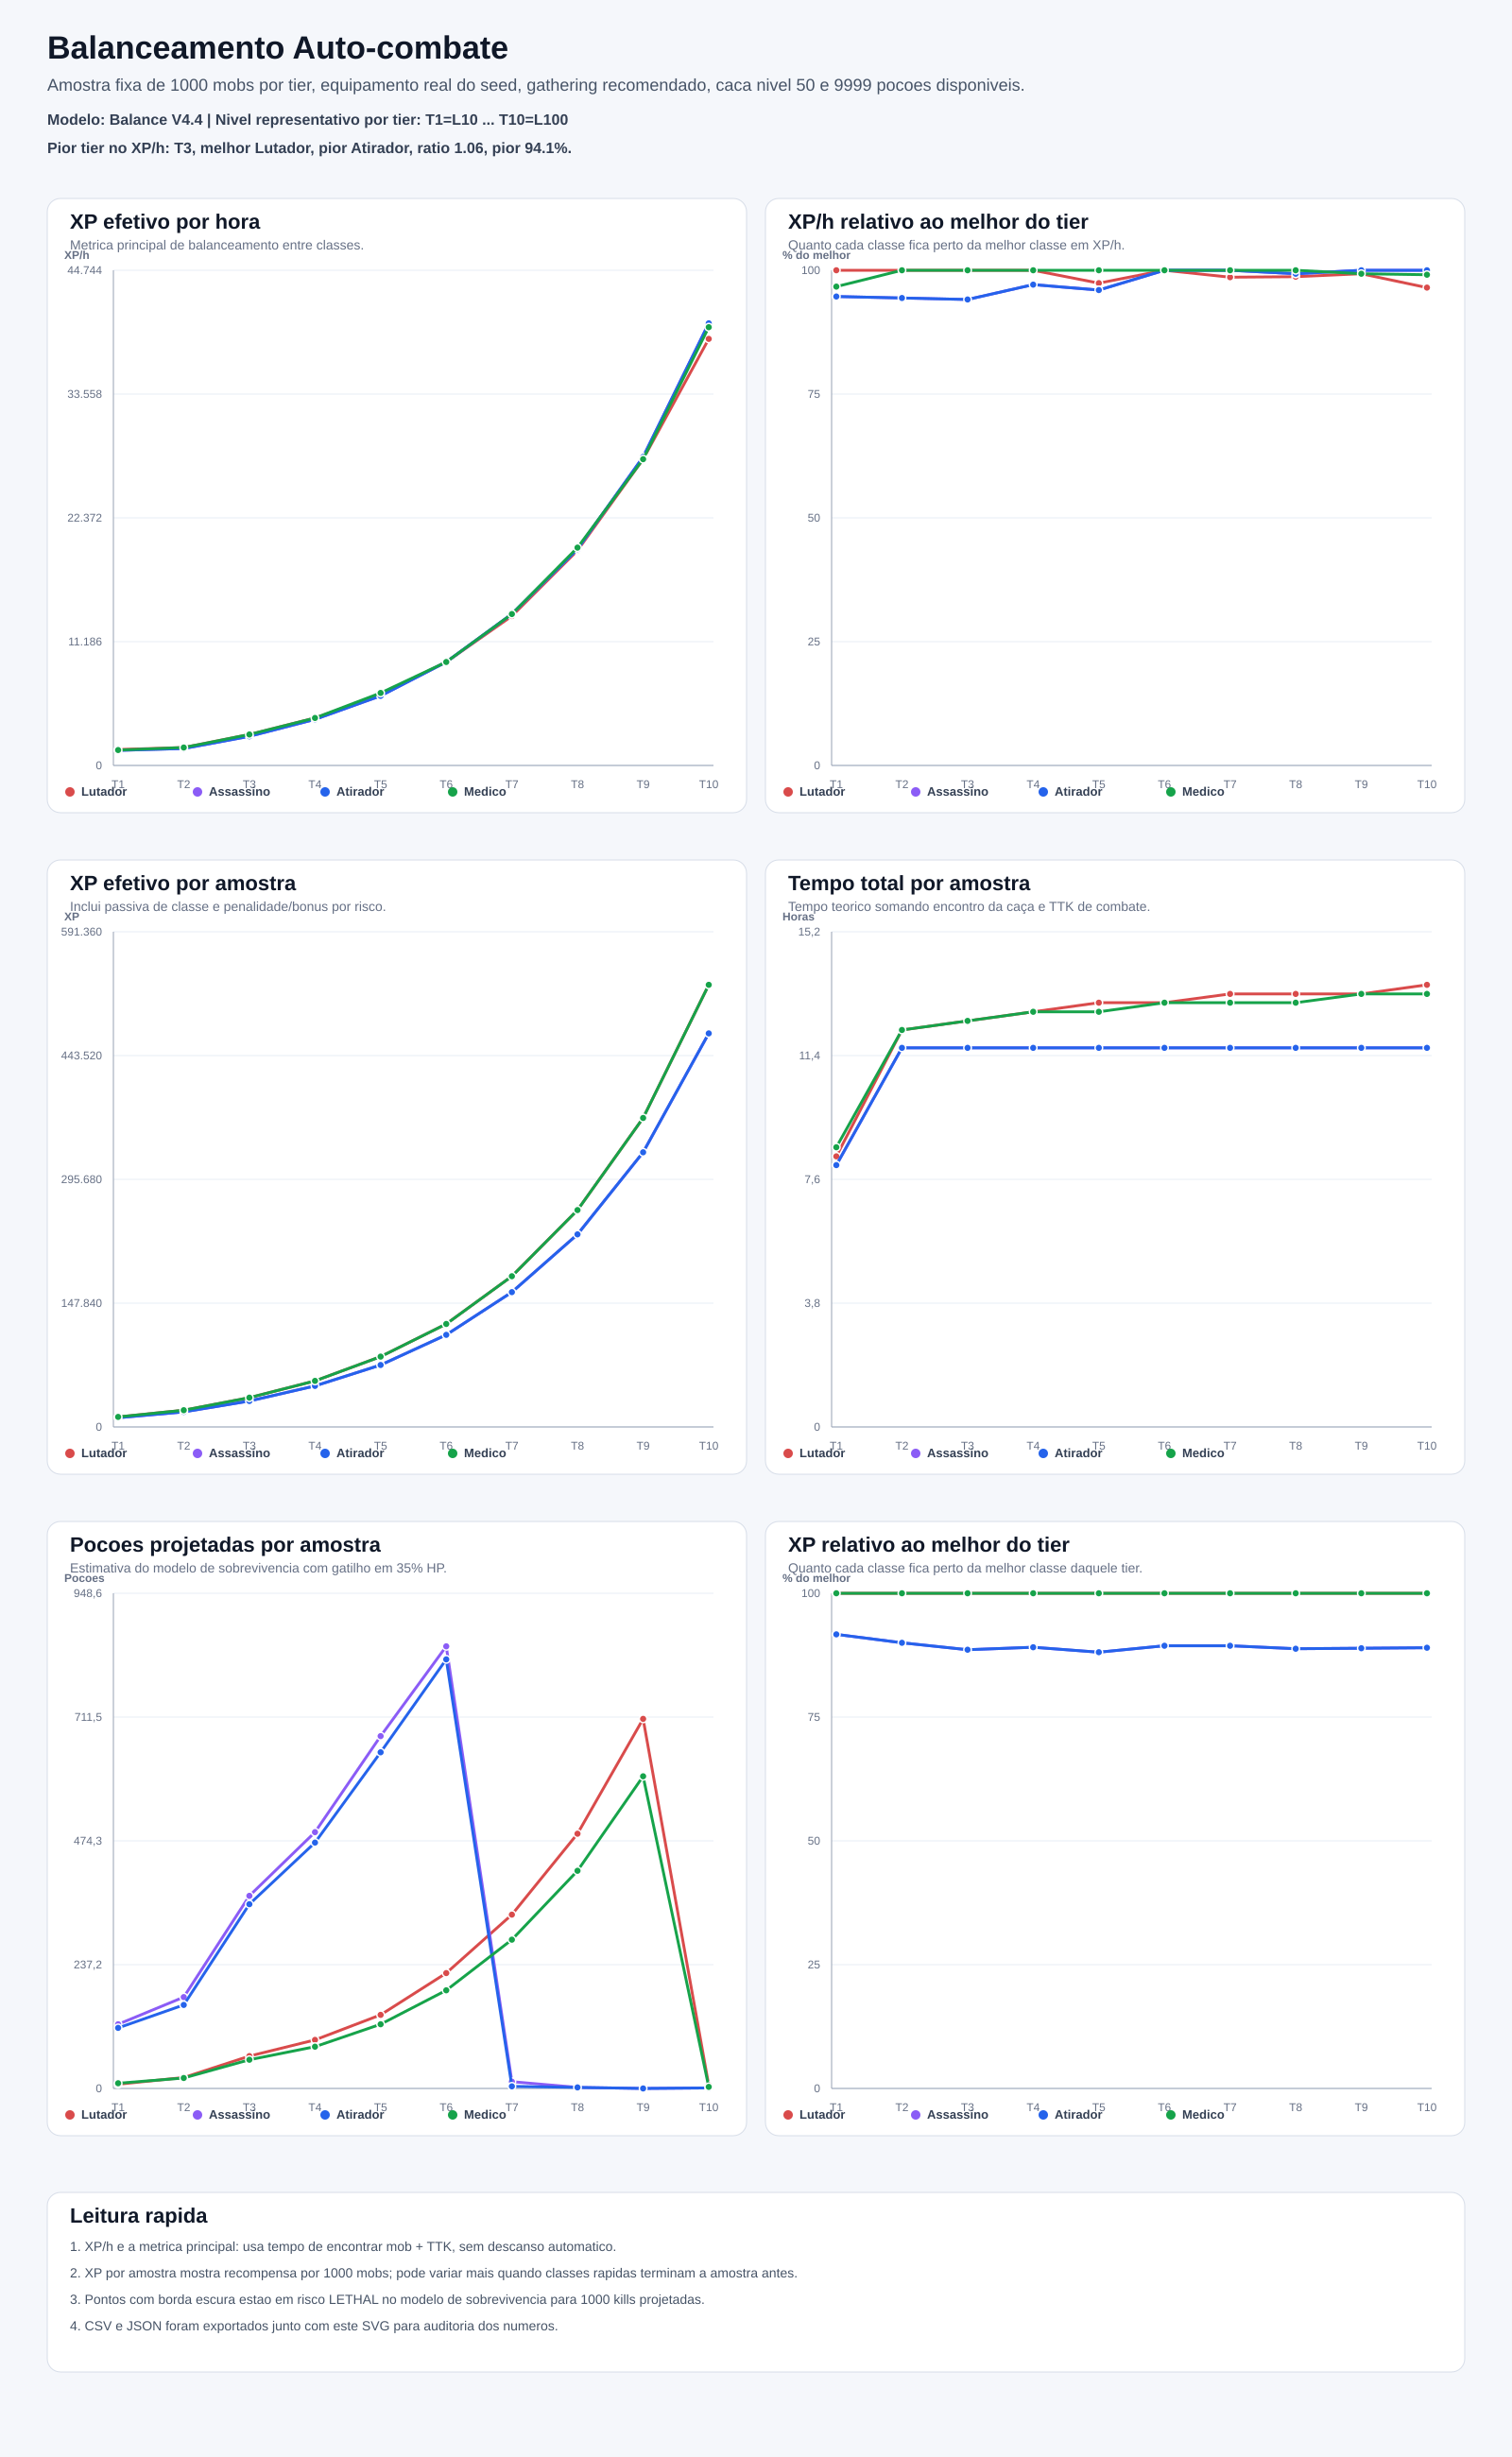

Data behind this chart, as committed beside it:
tier, level, className, equipmentPoints, hp, attack, defense, power, mobXp, secondsPerFind, ttkSeconds, secondsPerMob, killsPerHour, effectiveXpPerHour, xpPerHourVsBestPercent, timeHours, effectiveXpPerKill, effectiveXpPerSample, xpVsBestPercent, potionsUsed, expectedDamagePerKill, riskLevel
1, 10, Lutador, 30, 701, 84, 96, 90, 11, 7, 23, 30, 120, 1440, 100, 8.33, 12, 12000, 100, 8, 2.03, MEDIUM
1, 10, Assassino, 30, 246, 86, 4, 129.9, 11, 7, 22, 29, 124, 1364, 94.7, 8.06, 11, 11000, 91.7, 123, 9.11, MEDIUM
1, 10, Atirador, 30, 268, 88, 6, 130.5, 11, 7, 22, 29, 124, 1364, 94.7, 8.06, 11, 11000, 91.7, 116, 9.41, MEDIUM
1, 10, Medico, 30, 632, 62, 94, 74.9, 11, 7, 24, 31, 116, 1392, 96.7, 8.61, 12, 12000, 100, 10, 3.04, LOW
2, 20, Lutador, 60, 1229, 160, 186, 180.6, 18, 7, 37, 44, 81, 1620, 100, 12.22, 20, 20000, 100, 21, 8.21, LOW
2, 20, Assassino, 60, 402, 160, 10, 355.8, 18, 7, 35, 42, 85, 1530, 94.4, 11.67, 18, 18000, 90, 175, 21.21, MEDIUM
2, 20, Atirador, 60, 424, 160, 14, 355.3, 18, 7, 35, 42, 85, 1530, 94.4, 11.67, 18, 18000, 90, 160, 20.48, LOW
2, 20, Medico, 60, 1112, 114, 184, 155.9, 18, 7, 37, 44, 81, 1620, 100, 12.22, 20, 20000, 100, 20, 10.29, LOW
3, 30, Lutador, 90, 1739, 236, 274, 281.9, 32, 7, 38, 45, 80, 2800, 100, 12.5, 35, 35000, 100, 62, 33.25, MEDIUM
3, 30, Assassino, 90, 534, 236, 14, 726.5, 32, 7, 35, 42, 85, 2635, 94.1, 11.67, 31, 31000, 88.6, 369, 59.32, MEDIUM
3, 30, Atirador, 90, 550, 240, 16, 751.2, 32, 7, 35, 42, 85, 2635, 94.1, 11.67, 31, 31000, 88.6, 353, 58.58, MEDIUM
3, 30, Medico, 90, 1580, 164, 272, 254.3, 32, 7, 38, 45, 80, 2800, 100, 12.5, 35, 35000, 100, 55, 39.59, LOW
4, 40, Lutador, 120, 2261, 306, 364, 383.9, 50, 7, 39, 46, 78, 4290, 100, 12.78, 55, 55000, 100, 93, 64.26, MEDIUM
4, 40, Assassino, 120, 672, 310, 18, 1161, 50, 7, 35, 42, 85, 4165, 97.1, 11.67, 49, 49000, 89.1, 491, 98.98, LOW
4, 40, Atirador, 120, 694, 318, 20, 1226, 50, 7, 35, 42, 85, 4165, 97.1, 11.67, 49, 49000, 89.1, 471, 98.25, LOW
4, 40, Medico, 120, 2054, 213, 362, 380.8, 50, 7, 39, 46, 78, 4290, 100, 12.78, 55, 55000, 100, 80, 74.89, MEDIUM
5, 50, Lutador, 150, 2801, 382, 458, 488.4, 76, 7, 40, 47, 76, 6384, 97.4, 13.06, 84, 84000, 100, 141, 119.9, MEDIUM
5, 50, Assassino, 150, 804, 384, 20, 1722, 76, 7, 35, 42, 85, 6290, 96, 11.67, 74, 74000, 88.1, 675, 163, LOW
5, 50, Atirador, 150, 832, 394, 24, 1851, 76, 7, 35, 42, 85, 6290, 96, 11.67, 74, 74000, 88.1, 644, 160.8, MEDIUM
5, 50, Medico, 150, 2528, 267, 452, 534.8, 76, 7, 39, 46, 78, 6552, 100, 12.78, 84, 84000, 100, 123, 140.4, LOW
6, 60, Lutador, 180, 3125, 446, 498, 602.1, 112, 7, 40, 47, 76, 9348, 100, 13.06, 123, 123000, 100, 221, 208.5, LOW
6, 60, Assassino, 180, 948, 446, 24, 2300, 112, 7, 35, 42, 85, 9350, 100, 11.67, 110, 110000, 89.4, 847, 241.1, MEDIUM
6, 60, Atirador, 180, 970, 458, 28, 2482, 112, 7, 35, 42, 85, 9350, 100, 11.67, 110, 110000, 89.4, 822, 239.6, LOW
6, 60, Medico, 180, 2840, 311, 498, 654.7, 112, 7, 40, 47, 76, 9348, 100, 13.06, 123, 123000, 100, 188, 241, LOW
7, 70, Lutador, 210, 3473, 498, 544, 705.3, 164, 7, 41, 48, 75, 13500, 98.6, 13.33, 180, 180000, 100, 333, 348.8, MEDIUM
7, 70, Assassino, 210, 1086, 506, 28, 3036, 164, 7, 35, 42, 85, 13685, 100, 11.67, 161, 161000, 89.4, 13, 354.6, HIGH
7, 70, Atirador, 210, 1114, 518, 34, 3226, 164, 7, 35, 42, 85, 13685, 100, 11.67, 161, 161000, 89.4, 4, 351.7, HIGH
7, 70, Medico, 210, 3128, 353, 540, 800.6, 164, 7, 40, 47, 76, 13680, 100, 13.06, 180, 180000, 100, 285, 402.6, MEDIUM
8, 80, Lutador, 240, 3833, 558, 592, 804.9, 235, 7, 41, 48, 75, 19425, 98.7, 13.33, 259, 259000, 100, 488, 562.6, MEDIUM
8, 80, Assassino, 240, 1230, 564, 32, 3871, 235, 7, 35, 42, 85, 19550, 99.3, 11.67, 230, 230000, 88.8, 2, 512, HIGH
8, 80, Atirador, 240, 1252, 574, 38, 4100, 235, 7, 35, 42, 85, 19550, 99.3, 11.67, 230, 230000, 88.8, 2, 509.8, HIGH
8, 80, Medico, 240, 3434, 399, 584, 923.6, 235, 7, 40, 47, 76, 19684, 100, 13.06, 259, 259000, 100, 417, 645.6, LOW
9, 90, Lutador, 270, 4157, 618, 632, 937.3, 335, 7, 41, 48, 75, 27675, 99.3, 13.33, 369, 369000, 100, 708, 884.8, MEDIUM
9, 90, Assassino, 270, 1368, 624, 36, 4828, 335, 7, 35, 42, 85, 27880, 100, 11.67, 328, 328000, 88.9, 0, 730.9, HIGH
9, 90, Atirador, 270, 1384, 642, 40, 5211, 335, 7, 35, 42, 85, 27880, 100, 11.67, 328, 328000, 88.9, 0, 729.4, HIGH
9, 90, Medico, 270, 3740, 441, 630, 1039, 335, 7, 41, 48, 75, 27675, 99.3, 13.33, 369, 369000, 100, 598, 1008, LOW
10, 100, Lutador, 300, 4523, 678, 680, 1061, 480, 7, 42, 49, 73, 38544, 96.5, 13.61, 528, 528000, 100, 6, 1411, HIGH
10, 100, Assassino, 300, 1500, 686, 38, 5912, 480, 7, 35, 42, 85, 39950, 100, 11.67, 470, 470000, 89, 1, 1071, HIGH
10, 100, Atirador, 300, 1540, 698, 48, 6315, 480, 7, 35, 42, 85, 39950, 100, 11.67, 470, 470000, 89, 1, 1066, HIGH
10, 100, Medico, 300, 4028, 487, 672, 1147, 480, 7, 41, 48, 75, 39600, 99.1, 13.33, 528, 528000, 100, 3, 1604, HIGH
